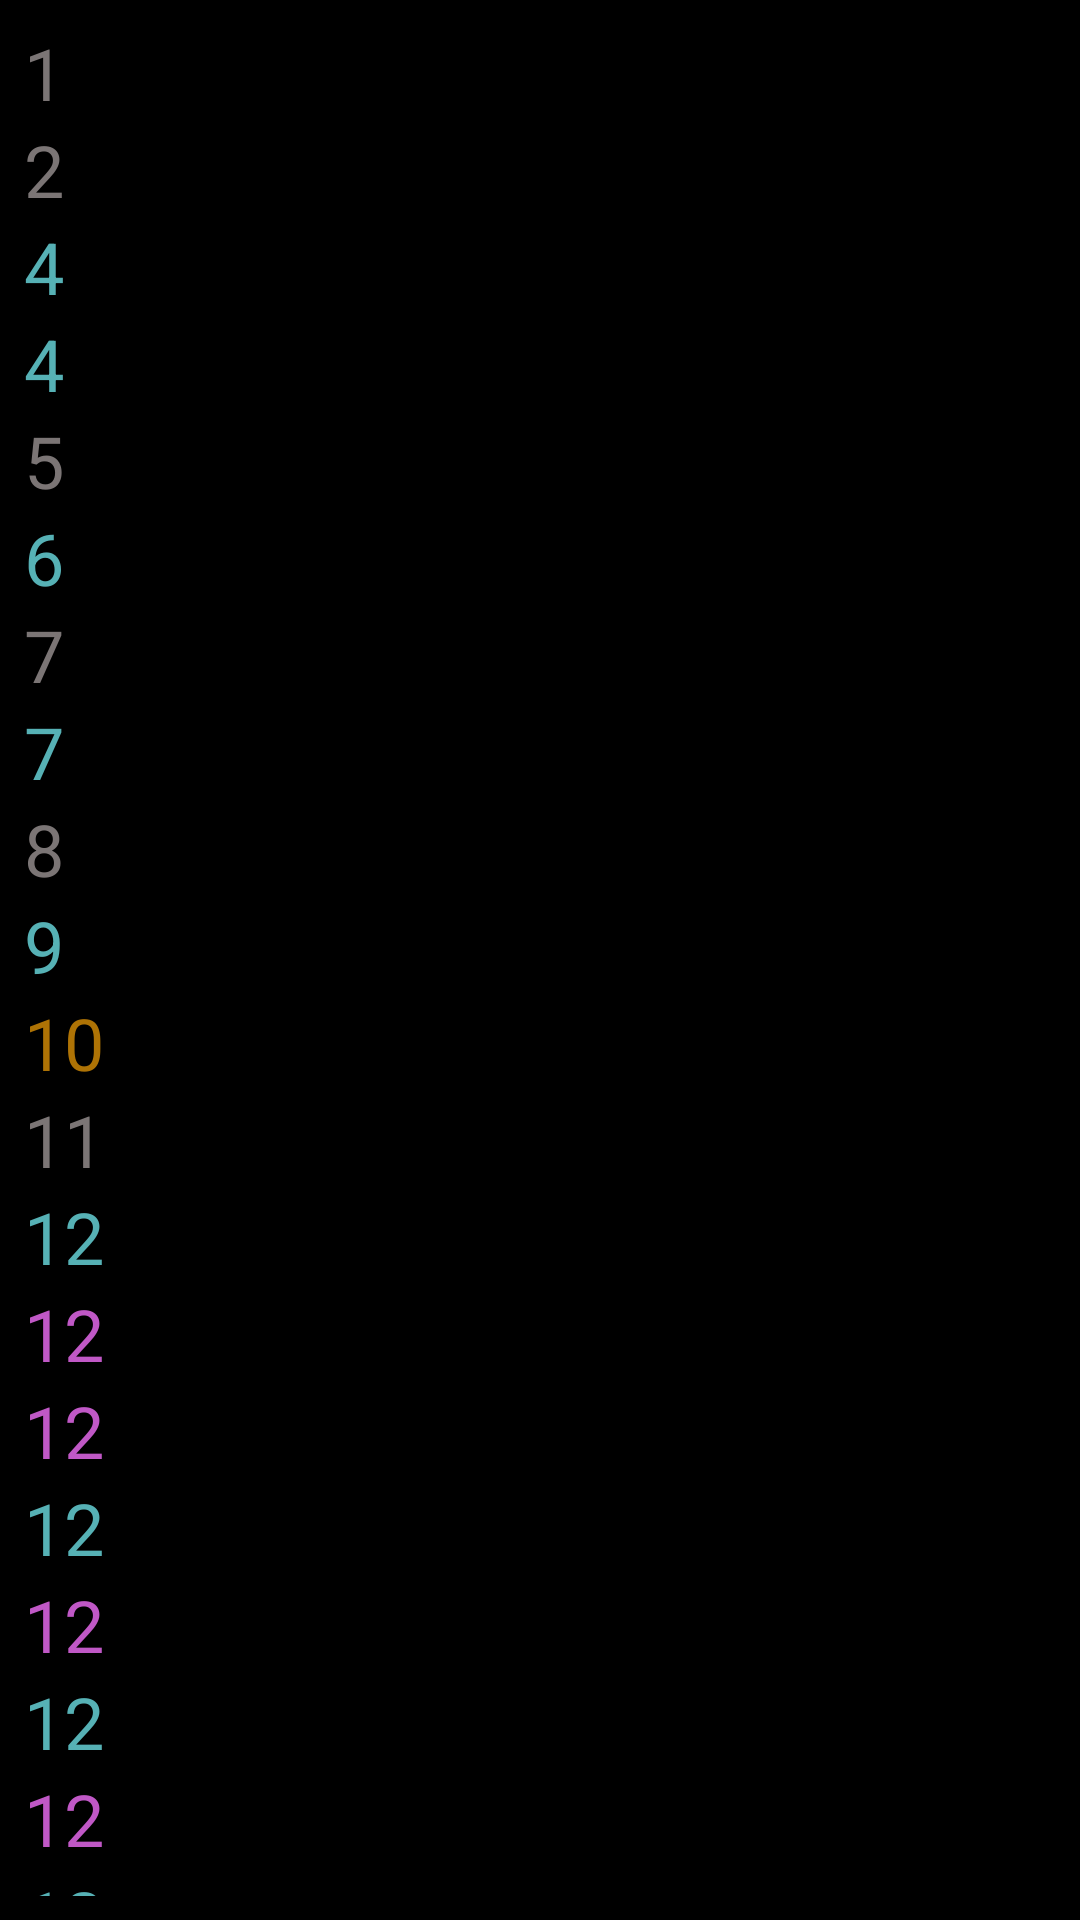

Layout XML and referenced resources for this Android screen:
<!-- AndroidManifest.xml: application theme AppTheme -->
<!-- res/layout/act_six.xml -->
<?xml version="1.0" encoding="utf-8"?>

<LinearLayout xmlns:android="http://schemas.android.com/apk/res/android"
    android:layout_width="match_parent"
    android:layout_height="match_parent"
    android:orientation="vertical"
    android:background="#000000"
    android:padding="8dp">

    <ScrollView
        android:id="@+id/scrollView"
        android:layout_width="match_parent"
        android:layout_height="match_parent">

        <LinearLayout
            android:layout_width="match_parent"
            android:layout_height="match_parent"
            android:orientation="vertical">

            <TextView
                android:id="@+id/textView1"
                android:layout_width="wrap_content"
                android:layout_height="wrap_content"
                android:text="1"
                android:textSize="24dp"
                android:textColor="#7b7575"/>

            <TextView
                android:id="@+id/textView2"
                android:layout_width="wrap_content"
                android:layout_height="wrap_content"
                android:text="2"
                android:textSize="24dp"
                android:textColor="#7b7575"/>

            <TextView
                android:id="@+id/textView3"
                android:layout_width="wrap_content"
                android:layout_height="wrap_content"
                android:text="4"
                android:textSize="24dp"
                android:textColor="#56b1b5"/>

            <TextView
                android:id="@+id/textView4"
                android:layout_width="wrap_content"
                android:layout_height="wrap_content"
                android:text="4"
                android:textSize="24dp"
                android:textColor="#56b1b5"/>

            <TextView
                android:id="@+id/textView5"
                android:layout_width="wrap_content"
                android:layout_height="wrap_content"
                android:text="5"
                android:textSize="24dp"
                android:textColor="#7b7575"/>

            <TextView
                android:id="@+id/textView6"
                android:layout_width="wrap_content"
                android:layout_height="wrap_content"
                android:text="6"
                android:textSize="24dp"
                android:textColor="#56b1b5"/>

            <TextView
                android:id="@+id/textView7"
                android:layout_width="wrap_content"
                android:layout_height="wrap_content"
                android:text="7"
                android:textSize="24dp"
                android:textColor="#7b7575"/>

            <TextView
                android:id="@+id/textView8"
                android:layout_width="wrap_content"
                android:layout_height="wrap_content"
                android:text="7"
                android:textSize="24dp"
                android:textColor="#56b1b5"/>

            <TextView
                android:id="@+id/textView9"
                android:layout_width="wrap_content"
                android:layout_height="wrap_content"
                android:text="8"
                android:textSize="24dp"
                android:textColor="#7b7575"/>

            <TextView
                android:id="@+id/textView10"
                android:layout_width="wrap_content"
                android:layout_height="wrap_content"
                android:text="9"
                android:textSize="24dp"
                android:textColor="#56b1b5"/>

            <TextView
                android:id="@+id/textView11"
                android:layout_width="wrap_content"
                android:layout_height="wrap_content"
                android:text="10"
                android:textSize="24dp"
                android:textColor="#ae7305"/>

            <TextView
                android:id="@+id/textView12"
                android:layout_width="wrap_content"
                android:layout_height="wrap_content"
                android:text="11"
                android:textSize="24dp"
                android:textColor="#7b7575"/>

            <TextView
                android:id="@+id/textView13"
                android:layout_width="wrap_content"
                android:layout_height="wrap_content"
                android:text="12"
                android:textSize="24dp"
                android:textColor="#56b1b5"/>

            <TextView
                android:id="@+id/textView14"
                android:layout_width="wrap_content"
                android:layout_height="wrap_content"
                android:text="12"
                android:textSize="24dp"
                android:textColor="#c058c6"/>

            <TextView
                android:id="@+id/textView15"
                android:layout_width="wrap_content"
                android:layout_height="wrap_content"
                android:text="12"
                android:textSize="24dp"
                android:textColor="#c058c6"/>

            <TextView
                android:id="@+id/textView16"
                android:layout_width="wrap_content"
                android:layout_height="wrap_content"
                android:text="12"
                android:textSize="24dp"
                android:textColor="#56b1b5"/>

            <TextView
                android:id="@+id/textView17"
                android:layout_width="wrap_content"
                android:layout_height="wrap_content"
                android:text="12"
                android:textSize="24dp"
                android:textColor="#c058c6"/>

            <TextView
                android:id="@+id/textView18"
                android:layout_width="wrap_content"
                android:layout_height="wrap_content"
                android:text="12"
                android:textSize="24dp"
                android:textColor="#56b1b5"/>

            <TextView
                android:id="@+id/textView19"
                android:layout_width="wrap_content"
                android:layout_height="wrap_content"
                android:text="12"
                android:textSize="24dp"
                android:textColor="#c058c6"/>

            <TextView
                android:id="@+id/textView20"
                android:layout_width="wrap_content"
                android:layout_height="wrap_content"
                android:text="12"
                android:textSize="24dp"
                android:textColor="#56b1b5"/>

            <TextView
                android:id="@+id/textView21"
                android:layout_width="wrap_content"
                android:layout_height="wrap_content"
                android:text="12"
                android:textSize="24dp"
                android:textColor="#c058c6"/>

            <TextView
                android:id="@+id/textView22"
                android:layout_width="wrap_content"
                android:layout_height="wrap_content"
                android:text="12"
                android:textSize="24dp"
                android:textColor="#c058c6"/>

            <ImageView
                android:id="@+id/imageView23"
                android:layout_width="wrap_content"
                android:layout_height="wrap_content"
                android:background="@drawable/emergency"/>

            <Button
                android:id="@+id/ActSixFinishButton"
                android:layout_width="match_parent"
                android:layout_height="wrap_content"
                android:background="#100e0e"
                android:layout_weight="1"
                android:text="Конец истории"
                android:textColor="#c058c6"/>
        </LinearLayout>
    </ScrollView>
</LinearLayout>
<!-- resources referenced by this layout -->
<resources>
  <!-- drawable emergency: png bitmap (drawable, 81730 bytes) -->
  <style name="AppTheme" parent="Theme.AppCompat.Light.NoActionBar">
          
          <item name="colorPrimary">@color/colorPrimary</item>
          <item name="colorPrimaryDark">@color/colorPrimaryDark</item>
          <item name="colorAccent">@color/colorAccent</item>
          <item name="android:windowFullscreen">true</item>
          <item name="android:windowNoTitle">true</item>
          <item name="android:windowContentOverlay">@null</item>
      </style>
  <!-- not gathered from this repository: default colours our renderer supplied (Android Studio template values) -->
  <color name="colorPrimary">#FF6200EE</color>
  <color name="colorPrimaryDark">#FF3700B3</color>
  <color name="colorAccent">#FF03DAC5</color>
</resources>
